Run: headless pygame with SDL's dummy video driver; simulated clock (each Clock.tick advances the game by its frame time, no real sleeping); random seed 0; keys injected as events and as key.get_pressed() state; no mouse input; restart key R tapped at the start of phases 3 and 4.
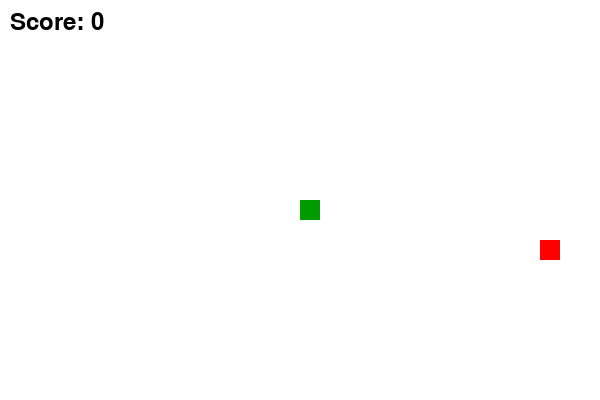
Frame 1 of 4 · flips 1–60 · no input
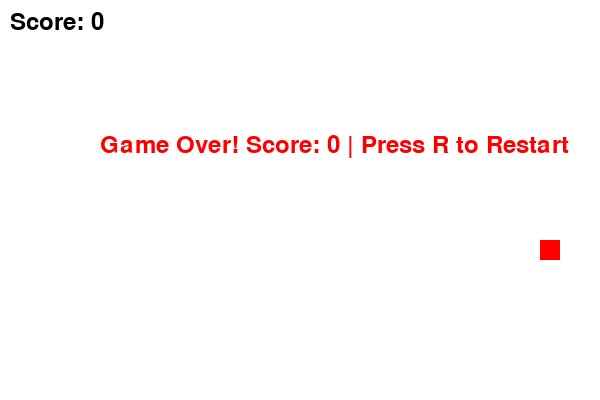
Frame 2 of 4 · flips 61–180 · tapped SPACE, RETURN · held RIGHT (→), D
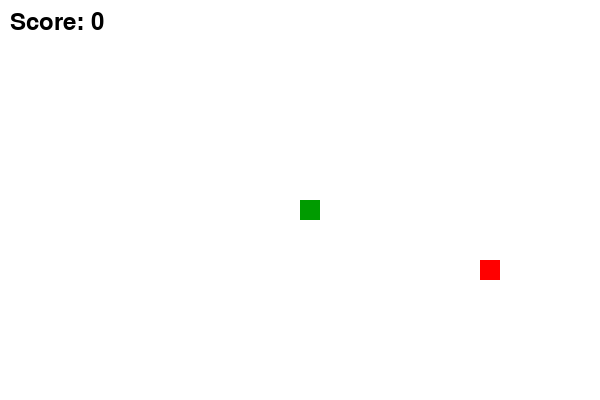
Frame 3 of 4 · flips 181–300 · tapped R · held DOWN (↓), S
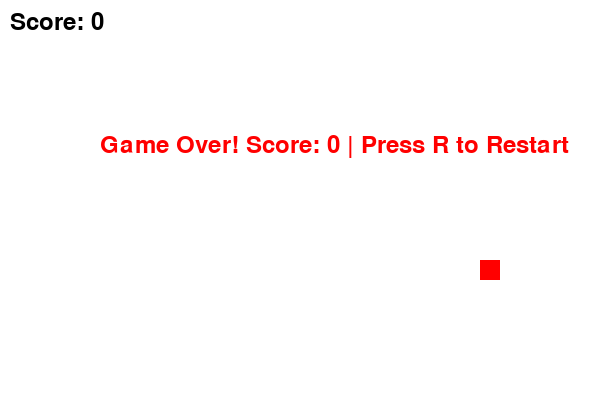
Frame 4 of 4 · flips 301–420 · tapped R · held LEFT (←), A, UP (↑), W

The pygame program that drew these frames:

import pygame
import random
import sys

# 초기화
pygame.init()

# 화면 크기
WIDTH, HEIGHT = 600, 400
BLOCK_SIZE = 20

# 색상
WHITE = (255, 255, 255)
GREEN = (0, 255, 0)
DARK_GREEN = (0, 155, 0)
RED = (255, 0, 0)
BLACK = (0, 0, 0)

# 화면 설정
screen = pygame.display.set_mode((WIDTH, HEIGHT))
pygame.display.set_caption("🐍 Snake Game")

# 시계 설정
clock = pygame.time.Clock()
FPS = 10

font = pygame.font.SysFont(None, 35)

def draw_snake(snake):
    for block in snake:
        pygame.draw.rect(screen, DARK_GREEN, pygame.Rect(block[0], block[1], BLOCK_SIZE, BLOCK_SIZE))

def draw_food(position):
    pygame.draw.rect(screen, RED, pygame.Rect(position[0], position[1], BLOCK_SIZE, BLOCK_SIZE))

def show_message(msg, color):
    text = font.render(msg, True, color)
    screen.blit(text, [WIDTH // 6, HEIGHT // 3])

def main():
    x = WIDTH // 2
    y = HEIGHT // 2
    dx = None
    dy = None

    snake = [[x, y]]
    food = [random.randrange(0, WIDTH, BLOCK_SIZE), random.randrange(0, HEIGHT, BLOCK_SIZE)]

    score = 0
    game_over = False

    while True:
        screen.fill(WHITE)

        for event in pygame.event.get():
            if event.type == pygame.QUIT:
                pygame.quit()
                sys.exit()
            if event.type == pygame.KEYDOWN:
                if event.key == pygame.K_UP and dy != BLOCK_SIZE:
                    dx, dy = 0, -BLOCK_SIZE
                elif event.key == pygame.K_DOWN and dy != -BLOCK_SIZE:
                    dx, dy = 0, BLOCK_SIZE
                elif event.key == pygame.K_LEFT and dx != BLOCK_SIZE:
                    dx, dy = -BLOCK_SIZE, 0
                elif event.key == pygame.K_RIGHT and dx != -BLOCK_SIZE:
                    dx, dy = BLOCK_SIZE, 0
                elif event.key == pygame.K_r and game_over:
                    main()

        if not game_over and dx is not None and dy is not None:
            x += dx
            y += dy
            new_head = [x, y]

            # 충돌 검사
            if (
                x < 0 or x >= WIDTH or
                y < 0 or y >= HEIGHT or
                new_head in snake
            ):
                game_over = True

            snake.insert(0, new_head)
            if new_head == food:
                food = [random.randrange(0, WIDTH, BLOCK_SIZE), random.randrange(0, HEIGHT, BLOCK_SIZE)]
                score += 1
            else:
                snake.pop()

        # 그리기
        draw_snake(snake)
        draw_food(food)
        score_text = font.render(f"Score: {score}", True, BLACK)
        screen.blit(score_text, [10, 10])

        if game_over:
            show_message(f"Game Over! Score: {score} | Press R to Restart", RED)

        pygame.display.update()
        clock.tick(FPS)

if __name__ == "__main__":
    main()
